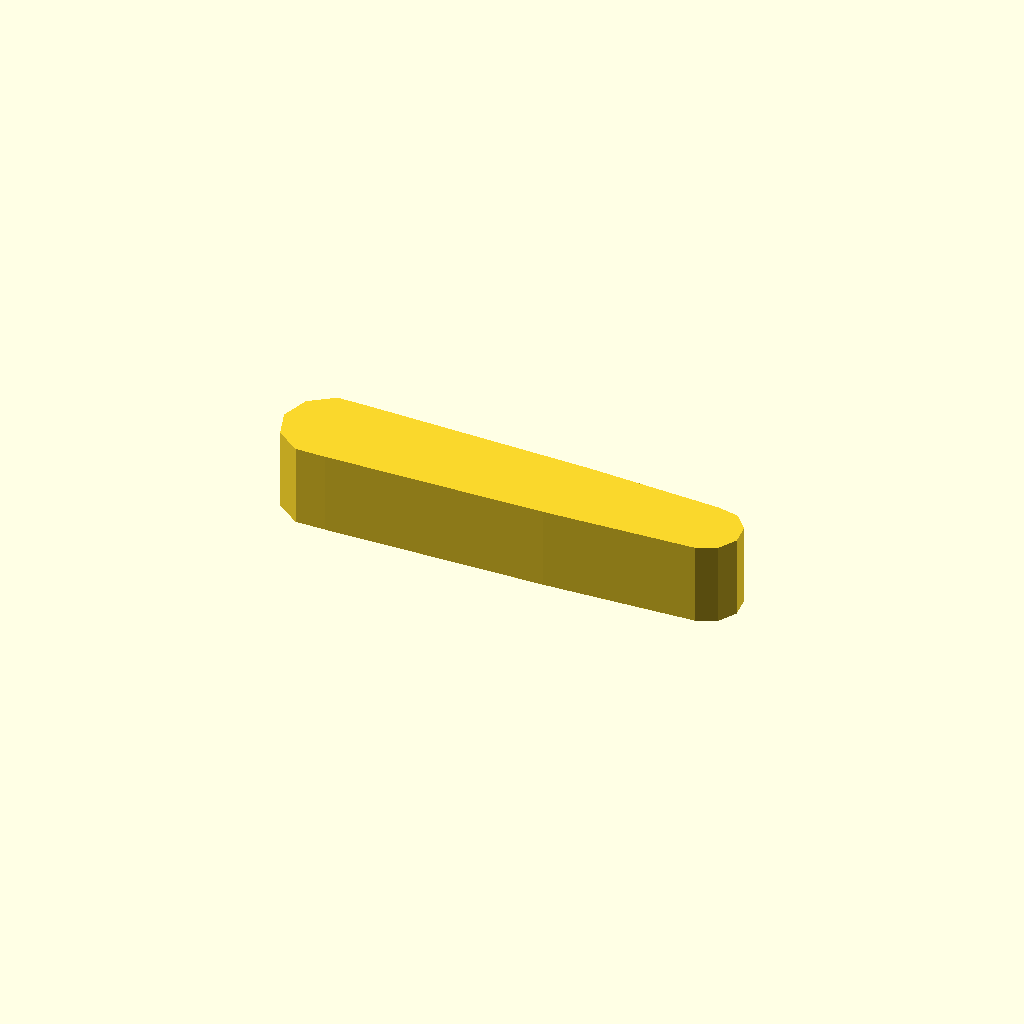
Cell 1: rendered with the file's own defaults.
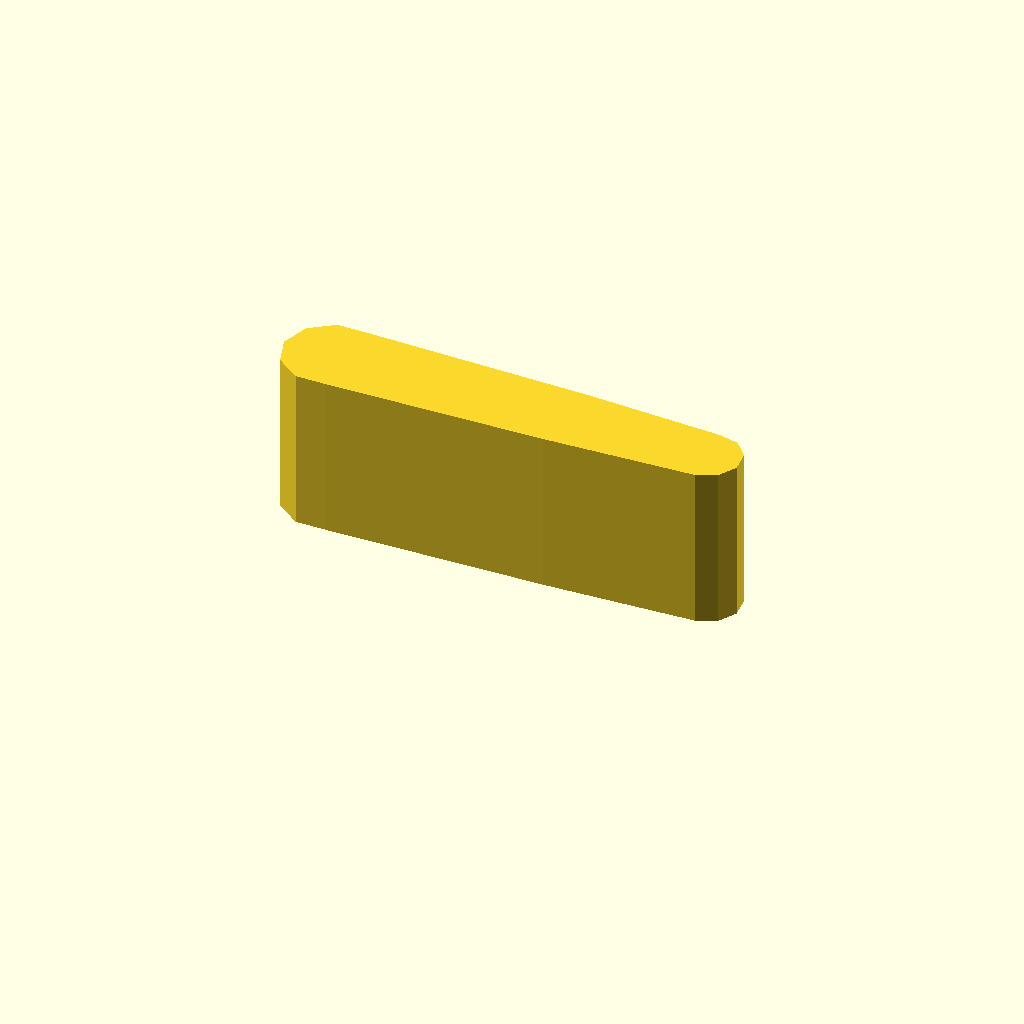
Cell 2 — profile_height set to 24, the other parameters unchanged.
All cells are drawn from one camera (rotation 55°, 0°, 25°, orthographic, colour scheme Cornfield), so only the parameter changes between them.
Source of the model, optional_data/data/sketch1/leverarms/part_0076.scad:
$fn = 32;

// ----------------------------------------------------------------------
// Lever arm: two bosses 14 and 12 mm, 35 mm between centres
// ----------------------------------------------------------------------

// --- parameters (mm) ---
profile_height = 12;      // extrusion height
profile_points = 15;      // points of the closed outline

profile = [[0, 6.657], [1.337, 2.543], [4.837, 0], [9.163, 0], [41.373, 0.69], [63.523, 1.685], [66.346, 2.942], [67.891, 5.618], [67.568, 8.691], [65.5, 10.988], [62.477, 11.63], [42.627, 12.625], [9.163, 13.315], [4.837, 13.315], [1.337, 10.772]];  // single closed polygon, 15 points, counter clockwise

// --- the one profile operation ---
linear_extrude(height = profile_height) polygon(points = profile);
Parameter table extracted from the source (name, type, default, range or options):
profile_height: number, default 12
profile_points: number, default 15
